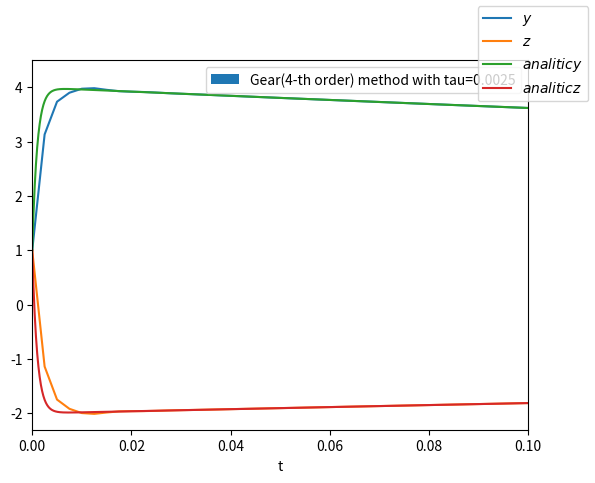
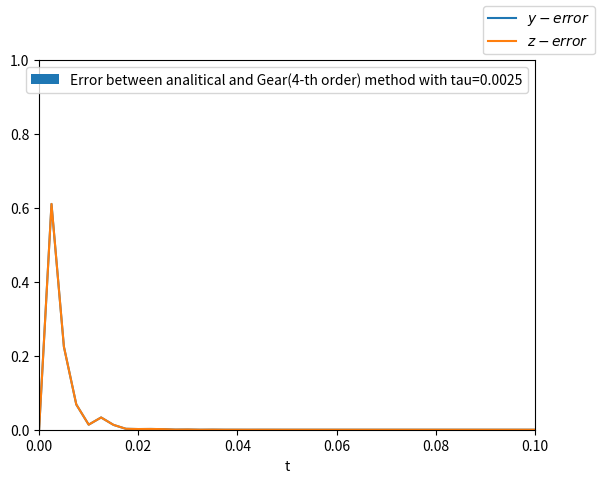

Write Python code to recreate these figures, in order.
import math

import matplotlib.pyplot as plt
import matplotlib.patches as mpatches
from scipy import optimize
import numpy as np


# Solving the system of equations
# by the implicit Euler method
# on the interval: [a,b] = [0,0.1]
# with a step(tau): 0.001, 0.002, 0.0025.

def calculate_error(analitical, numerical):
    error = []
    for i in range(len(numerical)):
        error.append(abs(analitical[i] - numerical[i]))
    return np.array(error)


# Drawing charts.
# def draw_chart(method_name, tau, y, z, t, interval=[0, 0.1, -3, 5]):
def draw_chart(method_name, n, tau, y, z, t, a, b, interval=[0, 0.1, -2.3, 4.5]):
    # *10 and /10 for better analitical picture.
    u, anal_t = analitical(n * 30, tau / 30)
    anal_y = u[:, 0]
    anal_z = u[:, 1]

    print(anal_y)


    # Drawing charts.
    fig, ax = plt.subplots()
    y_decision_line, z_decision_line, y_anal_line, z_anal_line = plt.plot(t, y, t, z, anal_t, anal_y, anal_t, anal_z)
    plt.axis(interval)

    fig.legend((y_decision_line, z_decision_line, y_anal_line, z_anal_line),
               ('$y$', '$z$', '$analitic y$', '$analitic z$'))
    plt.xlabel('t')
    tau_patch = mpatches.Patch(label=method_name + ' method with tau=' + str(tau))
    ax.legend(handles=[tau_patch], loc='upper right')

    plt.show()

    # Draw error.
    fig, ax = plt.subplots()

    u, anal_t = analitical(n, tau)
    anal_y = u[:, 0]
    anal_z = u[:, 1]
    y_error = calculate_error(anal_y, y)
    z_error = calculate_error(anal_z, z)

    y_error_line, z_error_line = plt.plot(t, y_error, t, z_error)

    interval = [0, 0.1, 0, 1]
    plt.axis(interval)

    plt.xlabel('t')
    fig.legend((y_error_line, z_error_line),
               ('$y-error$', '$z-error$'))
    error_patch = mpatches.Patch(label="Error between analitical and " + method_name + ' method with tau=' + str(tau))
    ax.legend(handles=[error_patch], loc='upper right')

    plt.show()


# system - list of ode
# u0, u1 - initial point
# tau - step
# n - number of sections
def gear_second_order(system, u0, u1, tau, n):
    # Transformation for numpy calcualtions.
    f_np = lambda u: np.asarray(system(u))

    # Decision array.
    u = np.zeros((n + 1, len(u0)))
    u[0] = np.array(u0)
    u[1] = np.array(u1)

    # Numerical scheme.
    # next     - i+1
    # current  - i
    # previous - i-1
    def f(next, current, previous):
        return 3 * next - 2 * tau * f_np(next) - 4 * current + previous

    for i in range(1, n):
        u[i + 1] = optimize.fsolve(f, u[i - 1], args=(u[i], u[i - 1]))
    return u


# system - list of ode
# u0, u1, u2, u3 - initial point
# tau - step
# n - number of sections
def gear_fourth_order(system, u0, u1, u2, u3, tau, n):
    # Transformation for numpy calcualtions.
    f_np = lambda u: np.asarray(system(u))

    # Decision array.
    u = np.zeros((n + 1, len(u0)))
    u[0] = np.array(u0)
    u[1] = np.array(u1)
    u[2] = np.array(u2)
    u[3] = np.array(u3)

    # Numerical scheme.
    # next     - i+1
    # current  - i
    # previous - i-1
    # previous_2 - i-2
    # previous_3 - i-3
    def f(next, current, previous, previous_2, previous_3):
        return 25 * next - 12 * tau * f_np(next) - 48 * current + 36 * previous - 16 * previous_2 + 3 * previous_3

    for i in range(3, n):
        u[i + 1] = optimize.fsolve(f, u[i], args=(u[i], u[i - 1], u[i - 2], u[i - 3]))

    return u


# system - list of ode
# u0 - initial point
# tau - step
# n - number of sections
def explicit_euler(system, u0, tau, n):
    # Transformation for numpy calcualtions.
    f_np = lambda u: np.asarray(system(u))

    # Decision array.
    u = np.zeros((n + 1, len(u0)))
    u[0] = np.array(u0)

    # Numerical scheme.
    for i in range(n):
        u[i + 1] = u[i] + tau * f_np(u[i])
    return u


def analitical(n, tau=0.001):
    def F(t):
        return [4 * math.exp(-t) - 3 * math.exp(-1000 * t), -2 * math.exp(-t) + 3 * math.exp(-1000 * t)]
        # return [math.exp(-t), 100*math.exp(-t)-99]

    # n = int(round(n / tau))
    F_ = lambda t: np.asarray(F(t))

    t = np.empty(n + 1)
    for i in range(n + 1):
        t[i] = i * tau
    t = np.array(t)
    u = np.zeros((n + 1, 2))
    # u[0] = np.array(u0)

    for i in range(n + 1):
        # u[i] = F_(t[i])
        u[i] = F_(t[i])
    return u, t


# system - list of ode
# u0 - initial point
# tau - step
# n - number of sections
def implicit_euler(system, u0, tau, n):
    # Transformation for numpy calcualtions.
    f_np = lambda u: np.asarray(system(u))

    # Decision array.
    u = np.zeros((n + 1, len(u0)))
    u[0] = np.array(u0)

    # Numerical scheme.
    def f(current, prev):
        return current - tau * f_np(current) - prev

    # optimize.fsolve return the roots of the (non-linear) equations
    # defined by func(x) = 0 given a starting estimate.
    for i in range(n):
        u[i + 1] = optimize.fsolve(f, u[i], args=(u[i]))
    return u


# system - list of ode
# u0 - initial point
# tau - step
# n - number of sections
def modified_euler(system, u0, tau, n):
    # Transformation for numpy calcualtions.
    f_np = lambda u: np.asarray(system(u))

    # Decision array.
    u = np.zeros((n + 1, len(u0)))
    u[0] = np.array(u0)

    for i in range(n):
        u[i + 1] = u[i] + tau * f_np(u[i])
        u[i + 1] = u[i] + tau * (f_np(u[i]) + f_np(u[i + 1])) / 2
    return u


# ode - ordinary differential equation.
# tau - step
def solve_ode_system(tau):
    def system(u):
        y, z = u
        return [998 * y + 1998 * z, -999 * y - 1999 * z]

    # Interval: [a,b] = [0,0.1].
    a = 0
    b = 0.1

    # Number of sections.
    n = int((b - a) / tau)

    # Time array.
    t = np.empty(n + 1)
    for i in range(n + 1):
        t[i] = i * tau
    t = np.array(t)

    # Initial conditions.
    u0 = [1, 1]

    # Initial conditions.
    # For gear 2-nd order
    # u1 = [3.68766877, -1.70747075]

    # u, t = explicit_euler(system, u0, tau, n)
    # y = u[:, 0]
    # z = u[:, 1]
    # draw_chart("Explicit Euler", n, tau, y, z, t, a, b)

    u = implicit_euler(system, u0, tau, n)

    # Initial conditions.
    # For gear 2-nd and 4-nd order
    u1 = u[1]
    u2 = u[2]
    u3 = u[3]
    # y = u[:, 0]
    # z = u[:, 1]
    # draw_chart("Implicit Euler", n, tau, y, z, t, a, b)

    # u = modified_euler(system, u0, tau, n)
    # y = u[:, 0]
    # z = u[:, 1]
    # draw_chart("Modified Euler", n, tau, y, z, t, a, b)

    # u = gear_second_order(system, u0, u1, tau, n)
    # y = u[:, 0]
    # z = u[:, 1]
    # draw_chart("Gear(2-th order)", n, tau, y, z, t, a, b)

    u = gear_fourth_order(system, u0, u1, u2, u3, tau, n)
    y = u[:, 0]
    z = u[:, 1]
    draw_chart("Gear(4-th order)", n, tau, y, z, t, a, b)

    # draw_chart("Explicit Euler", tau, y, z, t, a, b)

    # draw_chart("Gear(2-nd order)", tau, y, z, t,a,b)


solve_ode_system(0.0025)
